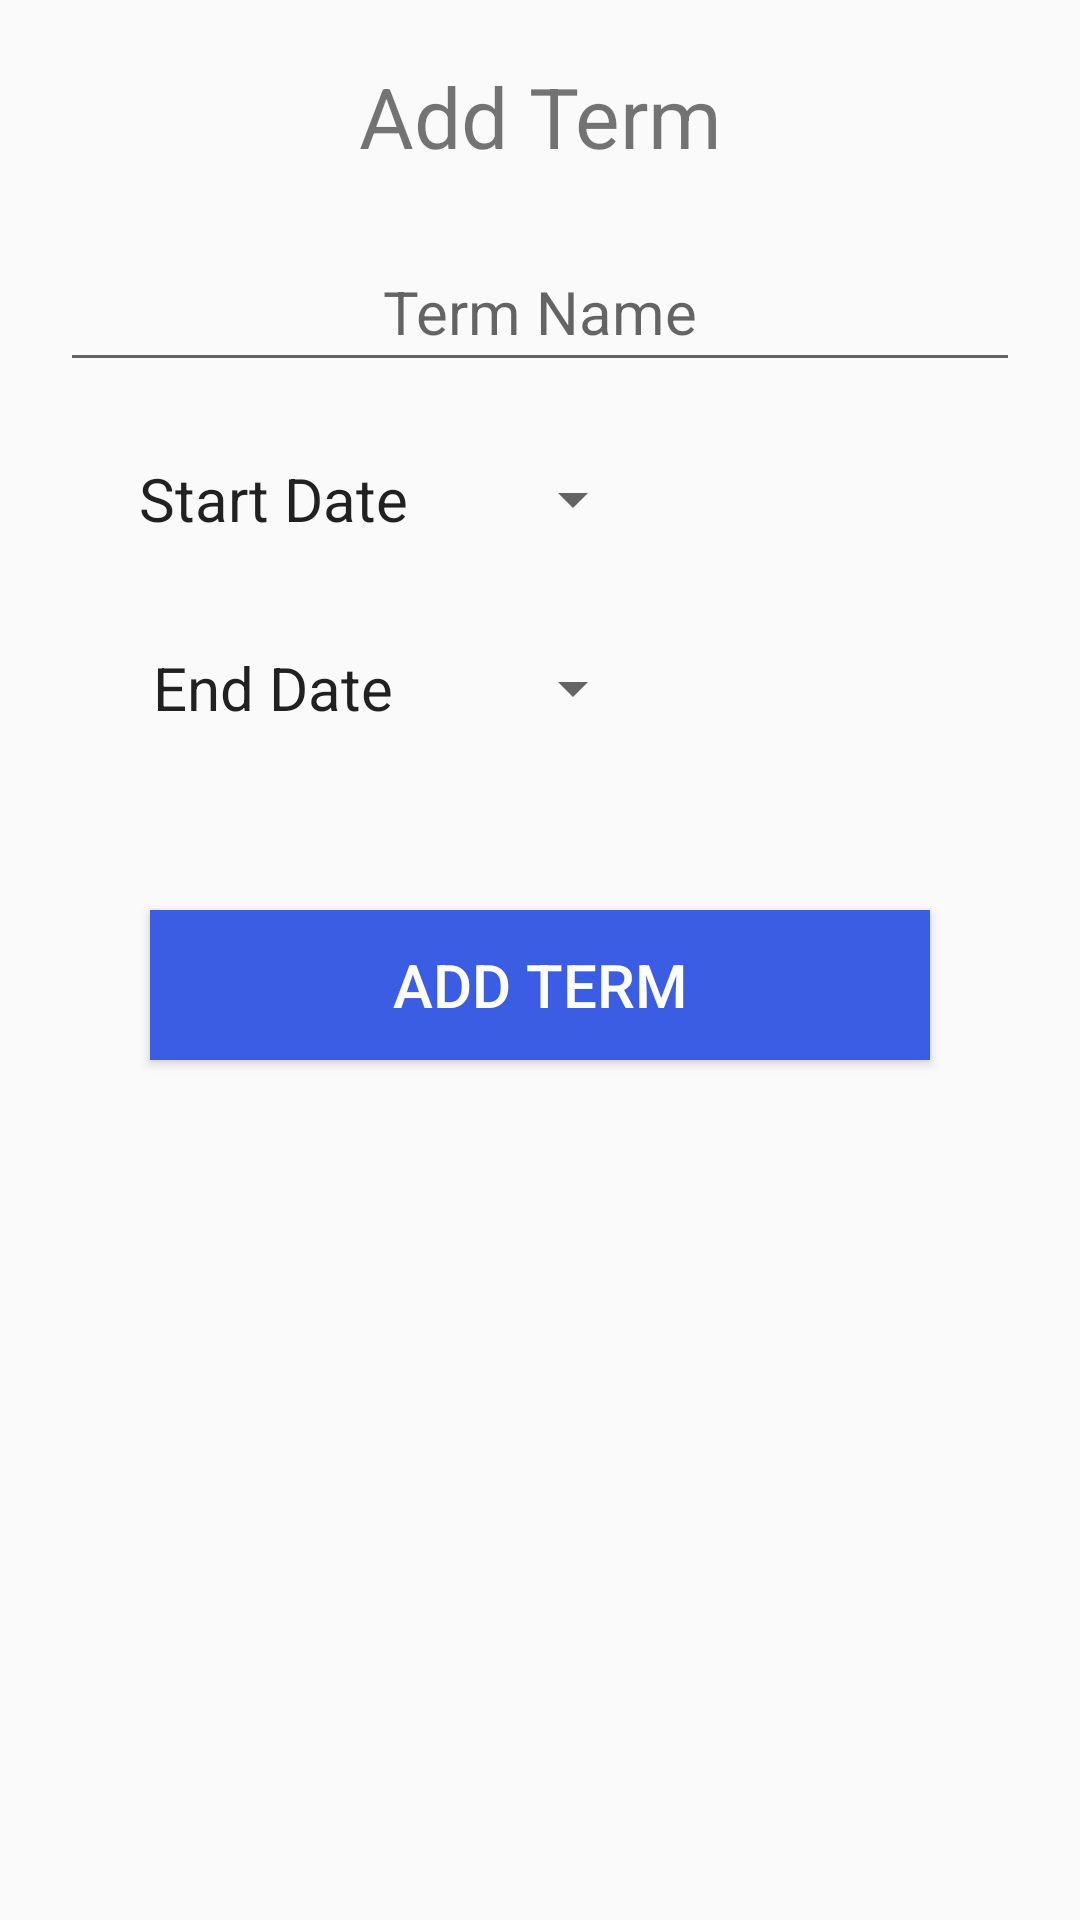

Layout XML and referenced resources for this Android screen:
<!-- AndroidManifest.xml: application theme Theme.C196_Term_Tracker -->
<!-- res/layout/activity_add_term.xml -->
<?xml version="1.0" encoding="utf-8"?>
<androidx.constraintlayout.widget.ConstraintLayout xmlns:android="http://schemas.android.com/apk/res/android"
    xmlns:app="http://schemas.android.com/apk/res-auto"
    xmlns:tools="http://schemas.android.com/tools"
    android:id="@+id/main"
    android:layout_width="match_parent"
    android:layout_height="match_parent"
    tools:context=".AddTermActivity">

    <TextView
        android:id="@+id/textView3"
        android:layout_width="wrap_content"
        android:layout_height="wrap_content"
        android:layout_margin="20dp"
        android:textSize="28sp"
        android:text="@string/addTerm"
        app:layout_constraintEnd_toEndOf="parent"
        app:layout_constraintStart_toStartOf="parent"
        app:layout_constraintTop_toTopOf="parent"
         />

    <EditText
        android:id="@+id/termNameEditText"
        android:layout_width="match_parent"
        android:layout_height="50sp"
        android:layout_margin="20dp"
        android:gravity="center"
        android:textSize="20sp"
        android:hint="@string/termName"
        android:inputType="text"
        app:layout_constraintStart_toStartOf="parent"
        app:layout_constraintTop_toBottomOf="@id/textView3"
        android:autofillHints=""/>

    <Button
        android:id="@+id/termStartSelectBTN"
        android:layout_width="200dp"
        android:layout_height="wrap_content"
        android:layout_margin="15dp"
        android:gravity="center"
        android:text="@string/startDate"
        android:textSize="20sp"
        app:layout_constraintStart_toStartOf="parent"
        app:layout_constraintTop_toBottomOf="@id/termNameEditText"
        style = "?spinnerStyle" />

    <Button
        android:id="@+id/termEndSelectBTN"
        android:layout_width="200dp"
        android:layout_height="wrap_content"
        android:layout_margin="15dp"
        android:gravity="center"
        android:text="@string/endDate"
        android:textSize="20sp"
        app:layout_constraintStart_toStartOf="parent"
        app:layout_constraintTop_toBottomOf="@id/termStartSelectBTN"
        style = "?spinnerStyle" />

    <Button
        android:id="@+id/addTermBTN"
        android:layout_width="match_parent"
        android:layout_height="50sp"
        app:layout_constraintTop_toBottomOf="@id/termEndSelectBTN"
        android:layout_margin="50sp"
        android:text="@string/addTerm"
        android:background="@color/primaryBlue"
        android:textColor="@color/white"
        android:textSize="20sp" />

</androidx.constraintlayout.widget.ConstraintLayout>
<!-- resources referenced by this layout -->
<resources>
  <color name="primaryBlue">#3B5DE3</color>
  <color name="white">#FFFFFFFF</color>
  <string name="addTerm">Add Term</string>
  <string name="endDate">End Date</string>
  <string name="startDate">Start Date</string>
  <string name="termName">Term Name</string>
  <style name="Theme.C196_Term_Tracker" parent="Theme.AppCompat.Light.DarkActionBar">
          <item name="colorPrimary">@color/primaryBlue</item>
          <item name="colorPrimaryDark">@color/primaryBlueDark</item>
          <item name="colorAccent">@color/black</item>
      </style>
  <color name="primaryBlueDark">#2F4B8C</color>
  <color name="black">#FF000000</color>
</resources>
